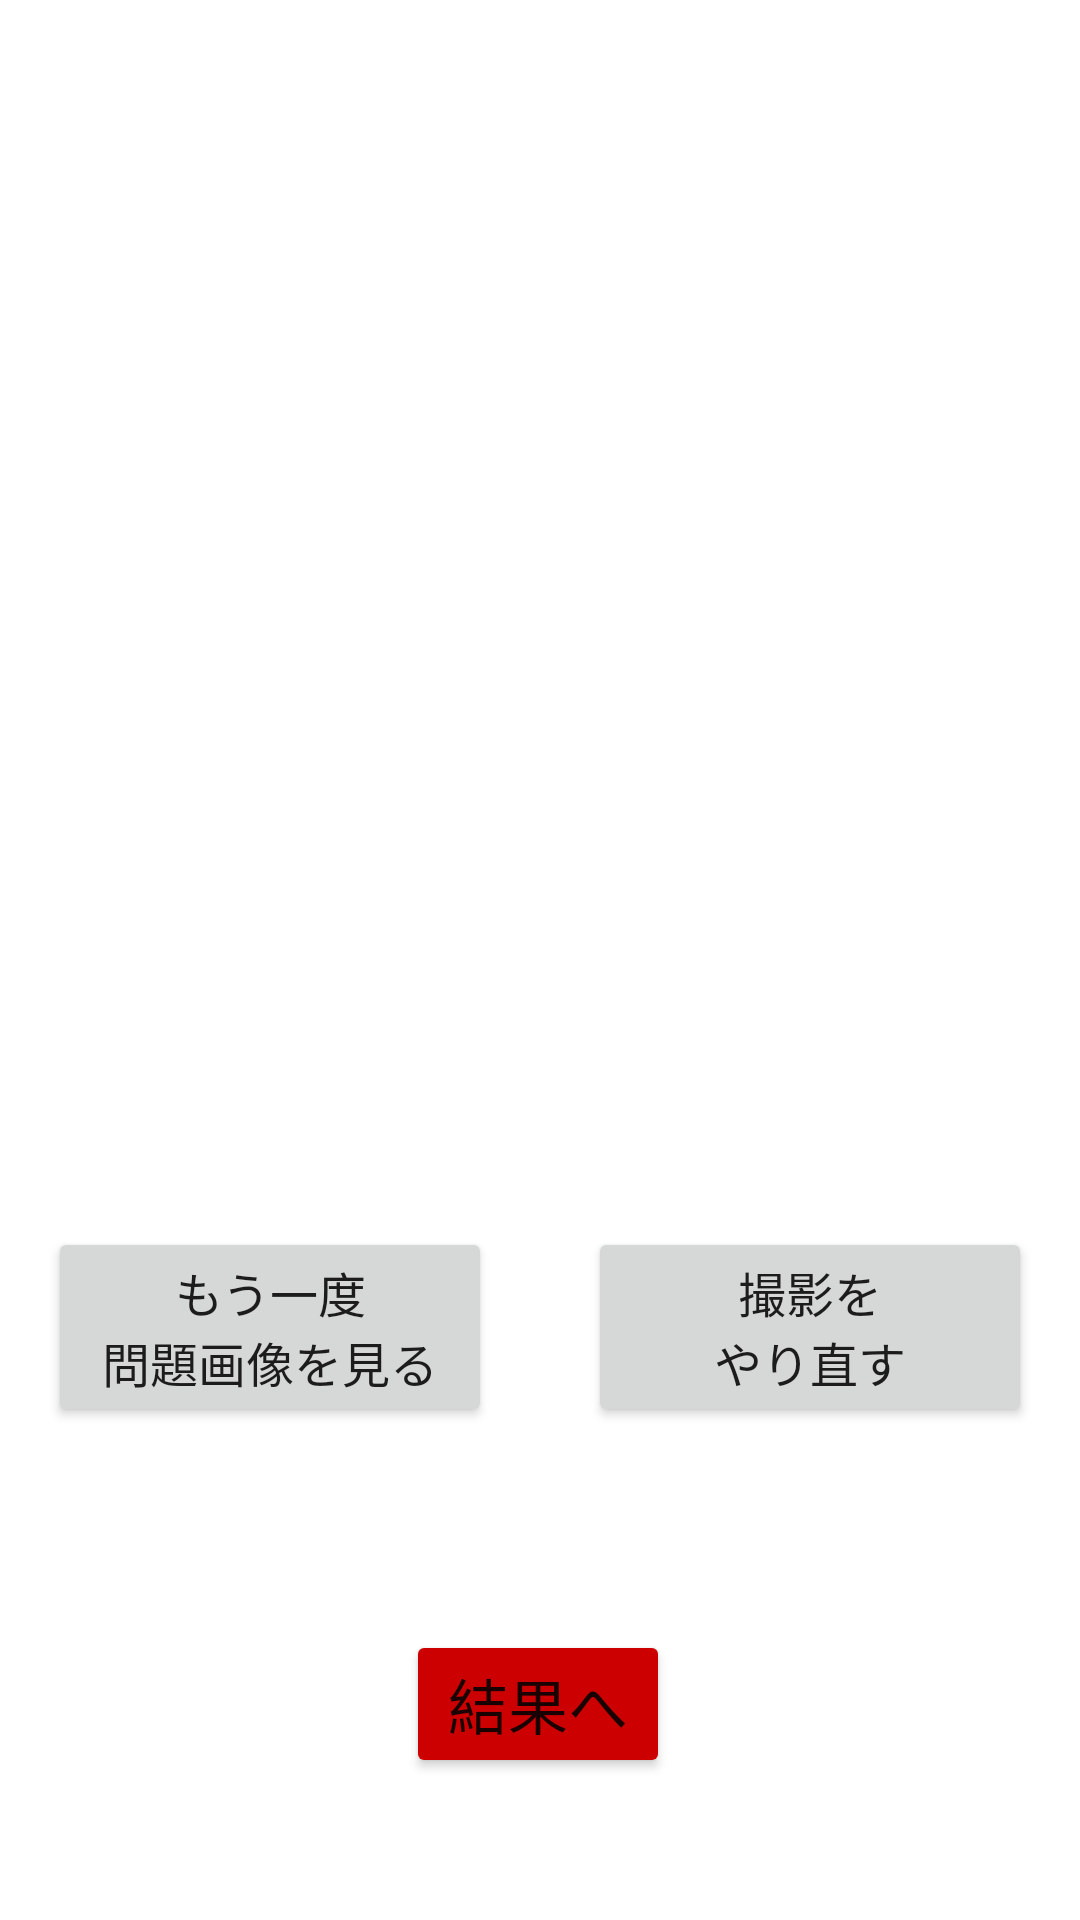

This screen was rendered from an Android layout file. Write that file and the resources it references.
<!-- AndroidManifest.xml: application theme Theme.MyPrototype -->
<!-- res/layout/fragment_take_img.xml -->
<?xml version="1.0" encoding="utf-8"?>
<androidx.constraintlayout.widget.ConstraintLayout xmlns:android="http://schemas.android.com/apk/res/android"
    xmlns:app="http://schemas.android.com/apk/res-auto"
    xmlns:tools="http://schemas.android.com/tools"
    android:layout_width="match_parent"
    android:layout_height="match_parent"
    tools:context=".TakeImgFragment">

    


    

    <ImageView
        android:id="@+id/imageView2"
        android:layout_width="match_parent"
        android:layout_height="250dp"
        android:layout_marginTop="20dp"
        app:layout_constraintBottom_toTopOf="@+id/linear"
        app:layout_constraintEnd_toEndOf="parent"
        app:layout_constraintHorizontal_bias="0.0"
        app:layout_constraintStart_toStartOf="parent"
        app:layout_constraintTop_toTopOf="parent" />

    <LinearLayout
        android:id="@+id/linear"
        android:layout_width="match_parent"
        android:layout_height="wrap_content"
        android:layout_marginTop="24dp"
        app:layout_constraintBottom_toTopOf="@+id/result_btn"
        app:layout_constraintEnd_toEndOf="parent"
        app:layout_constraintStart_toStartOf="parent"
        app:layout_constraintTop_toBottomOf="@+id/imageView2">

        <Button
            android:id="@+id/btn"
            android:layout_width="0dp"
            android:layout_height="wrap_content"
            android:layout_weight="1"
            android:layout_marginHorizontal="16dp"
            android:layout_marginTop="20dp"
            android:text="@string/image_again"
            android:textSize="16dp" />

        <Button
            android:id="@+id/btn_take_again"
            android:layout_width="0dp"
            android:layout_weight="1"
            android:layout_height="wrap_content"
            android:layout_marginHorizontal="16dp"
            android:layout_marginTop="20dp"
            android:text="@string/take_again"
            android:textSize="16dp"/>
    </LinearLayout>

    <Button
        android:id="@+id/result_btn"
        android:layout_width="wrap_content"
        android:layout_height="wrap_content"
        android:text="@string/go_result"
        android:textSize="20dp"
        app:layout_constraintBottom_toBottomOf="parent"
        app:layout_constraintEnd_toEndOf="parent"
        app:layout_constraintHorizontal_bias="0.498"
        app:layout_constraintStart_toStartOf="parent"
        app:layout_constraintTop_toBottomOf="@+id/linear"
        app:layout_constraintVertical_bias="0.0"
        android:layout_marginTop="20dp"
        android:backgroundTint="@android:color/holo_red_dark"/>

    <ProgressBar
        android:id="@+id/t_progresBar"
        android:layout_width="wrap_content"
        android:layout_height="wrap_content"
        android:visibility="invisible"
        app:layout_constraintBottom_toBottomOf="parent"
        app:layout_constraintEnd_toEndOf="parent"
        app:layout_constraintStart_toStartOf="parent"
        app:layout_constraintTop_toBottomOf="@+id/result_btn" />




</androidx.constraintlayout.widget.ConstraintLayout>
<!-- resources referenced by this layout -->
<resources>
  <string name="go_result">"結果へ"</string>
  <string name="image_again">"もう一度\n問題画像を見る"</string>
  <string name="take_again">"撮影を\nやり直す"</string>
  <style name="Theme.MyPrototype" parent="Theme.MaterialComponents.DayNight.DarkActionBar">
          
          <item name="colorPrimary">@color/purple_500</item>
          <item name="colorPrimaryVariant">@color/purple_700</item>
          <item name="colorOnPrimary">@color/white</item>
          
          <item name="colorSecondary">@color/teal_200</item>
          <item name="colorSecondaryVariant">@color/teal_700</item>
          <item name="colorOnSecondary">@color/black</item>
          
          <item name="android:statusBarColor" tools:targetApi="l">?attr/colorPrimaryVariant</item>
          
      </style>
  <color name="purple_500">#FF6200EE</color>
  <color name="purple_700">#FF3700B3</color>
  <color name="white">#FFFFFFFF</color>
  <color name="teal_200">#FF03DAC5</color>
  <color name="teal_700">#FF018786</color>
  <color name="black">#FF000000</color>
</resources>
